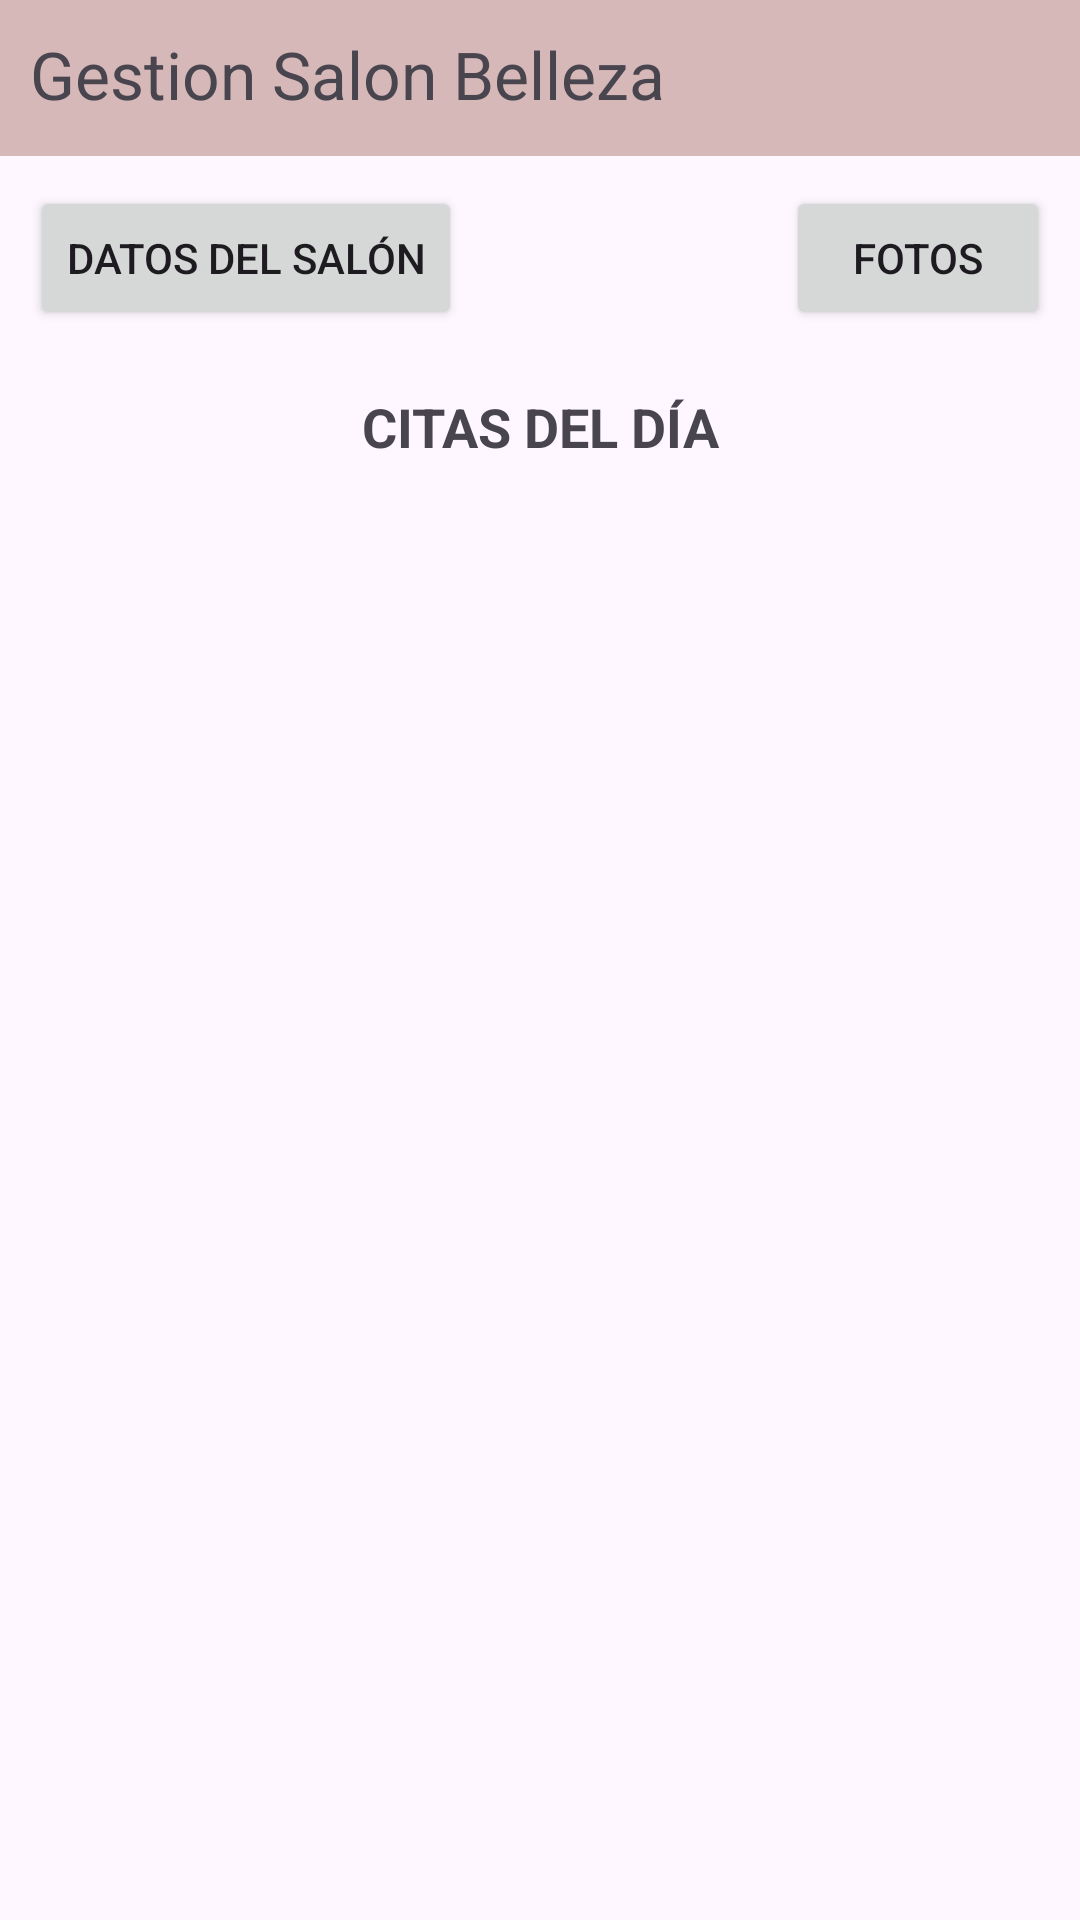

The Android layout XML behind this screen, and the referenced resources:
<!-- AndroidManifest.xml: application theme Theme.SalonBellezaLab7_20200643 -->
<!-- res/layout/activity_gestor.xml -->
<?xml version="1.0" encoding="utf-8"?>
<LinearLayout xmlns:android="http://schemas.android.com/apk/res/android"
    xmlns:app="http://schemas.android.com/apk/res-auto"
    xmlns:tools="http://schemas.android.com/tools"
    android:layout_width="match_parent"
    android:layout_height="match_parent"
    android:orientation="vertical"
    tools:context=".gestor.GestorActivity">


    <RelativeLayout
        android:layout_width="match_parent"
        android:layout_height="wrap_content"
        android:padding="10dp"
        android:background="#D6B8B8">

        <TextView
            android:layout_width="wrap_content"
            android:layout_height="wrap_content"
            android:text="Gestion Salon Belleza"
            android:textSize="22sp"/>

        <ImageButton
            android:layout_width="32dp"
            android:layout_height="32dp"
            android:src="@drawable/icon_logout"
            android:layout_alignParentEnd="true"
            android:background="?attr/selectableItemBackgroundBorderless"/>

    </RelativeLayout>
    <RelativeLayout
        android:id="@+id/botones"
        android:layout_width="match_parent"
        android:layout_height="wrap_content"

        android:padding="10dp">

        <Button
            android:id="@+id/btnDatosSalon"
            android:layout_width="wrap_content"
            android:layout_height="wrap_content"
            android:text="Datos del salón"
            style="@style/Widget.AppCompat.Button"/>

        <Button
            android:id="@+id/btnFotos"
            android:layout_width="wrap_content"
            android:layout_height="wrap_content"
            android:text="Fotos"
            style="@style/Widget.AppCompat.Button"
            android:layout_alignParentEnd="true"/>
    </RelativeLayout>

    <TextView
        android:id="@+id/tvCitas"
        android:layout_width="match_parent"
        android:layout_height="wrap_content"
        android:text="Citas del Día"
        android:textSize="18sp"
        android:textAlignment="center"
        android:textAllCaps="true"
        android:textStyle="bold"
        android:layout_below="@+id/botones"
        android:layout_margin="10dp"/>


    <androidx.recyclerview.widget.RecyclerView
        android:layout_width="match_parent"
        android:layout_height="match_parent"
        android:id="@+id/recycleViewCitas"
        android:layout_below="@+id/tvCitas"/>

</LinearLayout>
<!-- resources referenced by this layout -->
<resources>
  <style name="Theme.SalonBellezaLab7_20200643" parent="Base.Theme.SalonBellezaLab7_20200643" />
  <style name="Base.Theme.SalonBellezaLab7_20200643" parent="Theme.Material3.DayNight.NoActionBar">
          
          
      </style>
</resources>
